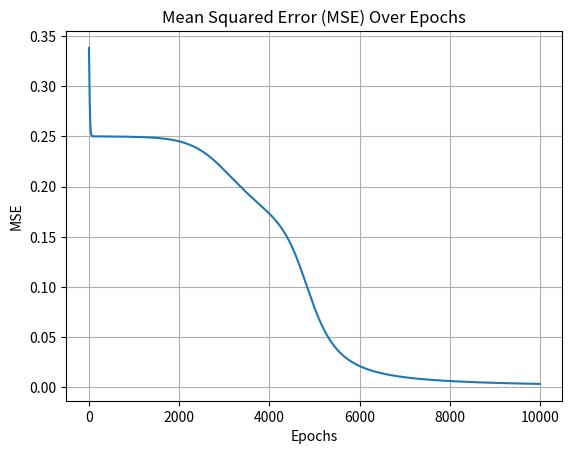

Python code for this plot:
import numpy as np
import matplotlib.pyplot as plt
import time

class MLP:
    def __init__(self, train_data, target, num_epochs=100, num_input=2, num_hidden=2, num_output=1, lr=0.1):
        self.train_data = train_data
        self.target = target
        self.num_epochs = num_epochs
        self.lr = lr
        
        # Initialize weights randomly
        self.input_hidden_weights = np.random.uniform(size=(num_input, num_hidden))
        self.hidden_output_weights = np.random.uniform(size=(num_hidden, num_output))

        # Initialize biases
        self.hidden_bias = np.random.uniform(size=(1,num_hidden))
        self.output_bias = np.random.uniform(size=(1,num_output))

        # Initialize plot lists
        self.mse = []
        self.hidden_mse = []
        self.classification_errors = []
        self.input_hidden_weights_history = []
        self.hidden_output_weights_history = []

    def update_weights(self):
        # Calculate MSE
        self.mse.append(np.mean(np.square(self.target - self.output_final)))

        # Calculate MSE on the hidden layer
        hidden_prediction_error = (self.target - self.output_final) @ self.hidden_output_weights.T
        hidden_mse = np.mean(np.square(hidden_prediction_error))
        self.hidden_mse.append(hidden_mse)
        
        prediction_error = self.target - self.output_final

        # Calculate the gradients of the weights connecting the input layer to the hidden layer
        input_hidden_weight_gradients = self.train_data.T @ (((prediction_error * self.sigmoid_der(self.output_final)) * self.hidden_output_weights.T) * self.sigmoid_der(self.hidden_output))
        # Calculate the gradients of the weights connecting the hidden layer to the output layer
        hidden_output_weight_gradients = self.hidden_output.T @ (prediction_error * self.sigmoid_der(self.output_final))

        # Update the weights connecting the input layer to the hidden layer
        self.input_hidden_weights += self.lr * input_hidden_weight_gradients
        # Update the weights connecting the hidden layer to the output layer
        self.hidden_output_weights += self.lr * hidden_output_weight_gradients

        # Update the biases of the neurons in the hidden layer
        self.hidden_bias += np.sum(self.lr * ((prediction_error * self.sigmoid_der(self.output_final)) * self.hidden_output_weights.T) * self.sigmoid_der(self.hidden_output), axis=0)
        # Update the biases of the neurons in the output layer
        self.output_bias += np.sum(self.lr * prediction_error * self.sigmoid_der(self.output_final), axis=0)

        # Append current weights to history
        self.input_hidden_weights_history.append(self.input_hidden_weights.copy())
        self.hidden_output_weights_history.append(self.hidden_output_weights.copy())

    def sigmoid(self, x):
        return 1 / (1 + np.exp(-x))

    def sigmoid_der(self, x):
        return x * (1 - x)

    def forward(self, input_data):
        # Calculate the input to the hidden layer
        self.hidden_input = input_data @ self.input_hidden_weights + self.hidden_bias
        # Apply the sigmoid activation function to the hidden layer input
        self.hidden_output = self.sigmoid(self.hidden_input)

        # Calculate the input to the output layer
        self.output_input = self.hidden_output @ self.hidden_output_weights + self.output_bias
        # Apply the sigmoid activation function to the output layer input
        self.output_final = self.sigmoid(self.output_input)

        return self.output_final

    def classify(self, datapoint):
        datapoint = np.transpose(datapoint)
        output = self.forward(datapoint)
        return 1 if output >= 0.5 else 0
    
    def train(self):
        for _ in range(self.num_epochs):
            self.forward(self.train_data)
            self.update_weights()
            errors = 0
            for i in range(len(self.train_data)):
                if self.classify(self.train_data[i]) != self.target[i]:
                    errors += 1
            self.classification_errors.append(errors)

    def test(self, X_test):
        y_pred = self.forward(X_test)
        print("Input    |   Output")
        for i in range(len(X_test)):
            print(f"{X_test[i].tolist()}   |   {y_pred[i].item()}")

    def plot_mse(self):
        plt.plot(range(len(self.mse)), self.mse)
        plt.title('Mean Squared Error (MSE) Over Epochs')
        plt.xlabel('Epochs')
        plt.ylabel('MSE')
        plt.grid()
        plt.show()

    def plot_all_mse(self):
        plt.figure(figsize=(15, 5))

        plt.subplot(1, 2, 1)
        plt.plot(range(len(self.mse)), self.mse)
        plt.title('Mean Squared Error (MSE) Over Epochs - Output')
        plt.xlabel('Epochs')
        plt.ylabel('MSE')
        plt.grid()

        plt.subplot(1, 2, 2)
        
        plt.plot(range(len(self.hidden_mse)), self.hidden_mse)
        plt.title('Mean Squared Error (MSE) Over Epochs - Hidden Layer')
        plt.xlabel('Epochs')
        plt.ylabel('MSE')
        plt.grid()

        plt.tight_layout()
        plt.show()
        
    def plot_classification_errors(self):
        plt.plot(range(len(self.classification_errors)), self.classification_errors)
        plt.title('Classification Errors Over Epochs')
        plt.xlabel('Epochs')
        plt.ylabel('Misclassified Points')
        plt.grid()
        plt.show()

    def plot_all(self):
        plt.figure(figsize=(15, 5))

        plt.subplot(1, 2, 1)
        plt.plot(range(len(self.mse)), self.mse)
        plt.title('Mean Squared Error (MSE) Over Epochs')
        plt.xlabel('Epochs')
        plt.ylabel('MSE')
        plt.grid()

        plt.subplot(1, 2, 2)
        plt.plot(range(len(self.classification_errors)), self.classification_errors)
        plt.title('Classification Errors Over Epochs')
        plt.xlabel('Epochs')
        plt.ylabel('Misclassified Points')
        plt.grid()
        plt.show()

    def plot_decision_boundary(self):
        # Define the range for the meshgrid
        x_min, x_max = -0.5, 1.5
        y_min, y_max = -0.5, 1.5
        h = 0.01  # step size in the mesh

        # Create a meshgrid of points
        xx, yy = np.meshgrid(np.arange(x_min, x_max, h), np.arange(y_min, y_max, h))

        # Predict the class for each point in the meshgrid
        Z = np.array([self.classify(np.array([xx.ravel()[i], yy.ravel()[i]])) for i in range(len(xx.ravel()))])
        Z = Z.reshape(xx.shape)

        # Plot the decision boundary
        plt.contourf(xx, yy, Z, cmap=plt.cm.RdBu, alpha=0.5)

        # Plot the training points
        colors = ['red' if target == 0 else 'green' for target in self.target.flatten()]
        plt.scatter(self.train_data[:, 0], self.train_data[:, 1], c=colors, edgecolors='k', s=150)
        plt.xlabel('Input 1')
        plt.ylabel('Input 2')
        plt.title('Decision Boundary')
        plt.show()

    def plot_weights(self):
        plt.figure(figsize=(10, 5))

        plt.subplot(1, 2, 1)
        plt.imshow(self.input_hidden_weights, cmap='viridis', aspect='auto')
        plt.title('Input-Hidden Weights')
        plt.xlabel('Hidden Neurons')
        plt.ylabel('Input Neurons')
        plt.grid()
        plt.colorbar()

        plt.subplot(1, 2, 2)
        plt.imshow(self.hidden_output_weights, cmap='viridis', aspect='auto')
        plt.title('Hidden-Output Weights')
        plt.xlabel('Output Neurons')
        plt.ylabel('Hidden Neurons')
        plt.grid()
        plt.colorbar()

        plt.tight_layout()
        plt.show()
    
    def plot_weights(self):
        plt.figure(figsize=(10, 5))

        plt.subplot(1, 2, 1)
        for i in range(len(self.input_hidden_weights_history[0])):
            for j in range(len(self.input_hidden_weights_history[0][0])):
                weights = [epoch[i][j] for epoch in self.input_hidden_weights_history]
                plt.plot(range(len(weights)), weights, label=f'Input {i+1} to Hidden {j+1}')
        plt.title('Input-Hidden Weights History')
        plt.xlabel('Epochs')
        plt.ylabel('Weights')
        plt.grid()
        plt.legend()

        plt.subplot(1, 2, 2)
        for i in range(len(self.hidden_output_weights_history[0])):
            for j in range(len(self.hidden_output_weights_history[0][0])):
                weights = [epoch[i][j] for epoch in self.hidden_output_weights_history]
                plt.plot(range(len(weights)), weights, label=f'Hidden {i+1} to Output {j+1}')
        plt.title('Hidden-Output Weights History')
        plt.xlabel('Epochs')
        plt.ylabel('Weights')
        plt.grid()
        plt.legend()

        plt.tight_layout()
        plt.show()

''' Main function '''
def main():

    # XOR dataset
    X = np.array([[0, 0], [0, 1], [1, 0], [1, 1]])
    y = np.array([[0], [1], [1], [0]])

    start_time = time.time()
    mlp = MLP(train_data=X, target=y, num_epochs=10000, num_input=2, num_hidden=2, num_output=1, lr=0.1,)
    mlp.train()
    end_time = time.time()
    print(f'Elapsed time: {end_time - start_time}s')
    print(f"Last MSE value: {mlp.mse[-1]}")

    # XOR test
    X_test = np.array([[0, 0], [0, 1], [1, 0], [1, 1]])
    mlp.test(X_test)

    # Plotting
    mlp.plot_mse()
    #mlp.plot_classification_errors()
    #mlp.plot_all()
    #mlp.plot_decision_boundary()
    #mlp.plot_weights()
    #mlp.plot_all_mse()

if __name__ == "__main__":
    main()